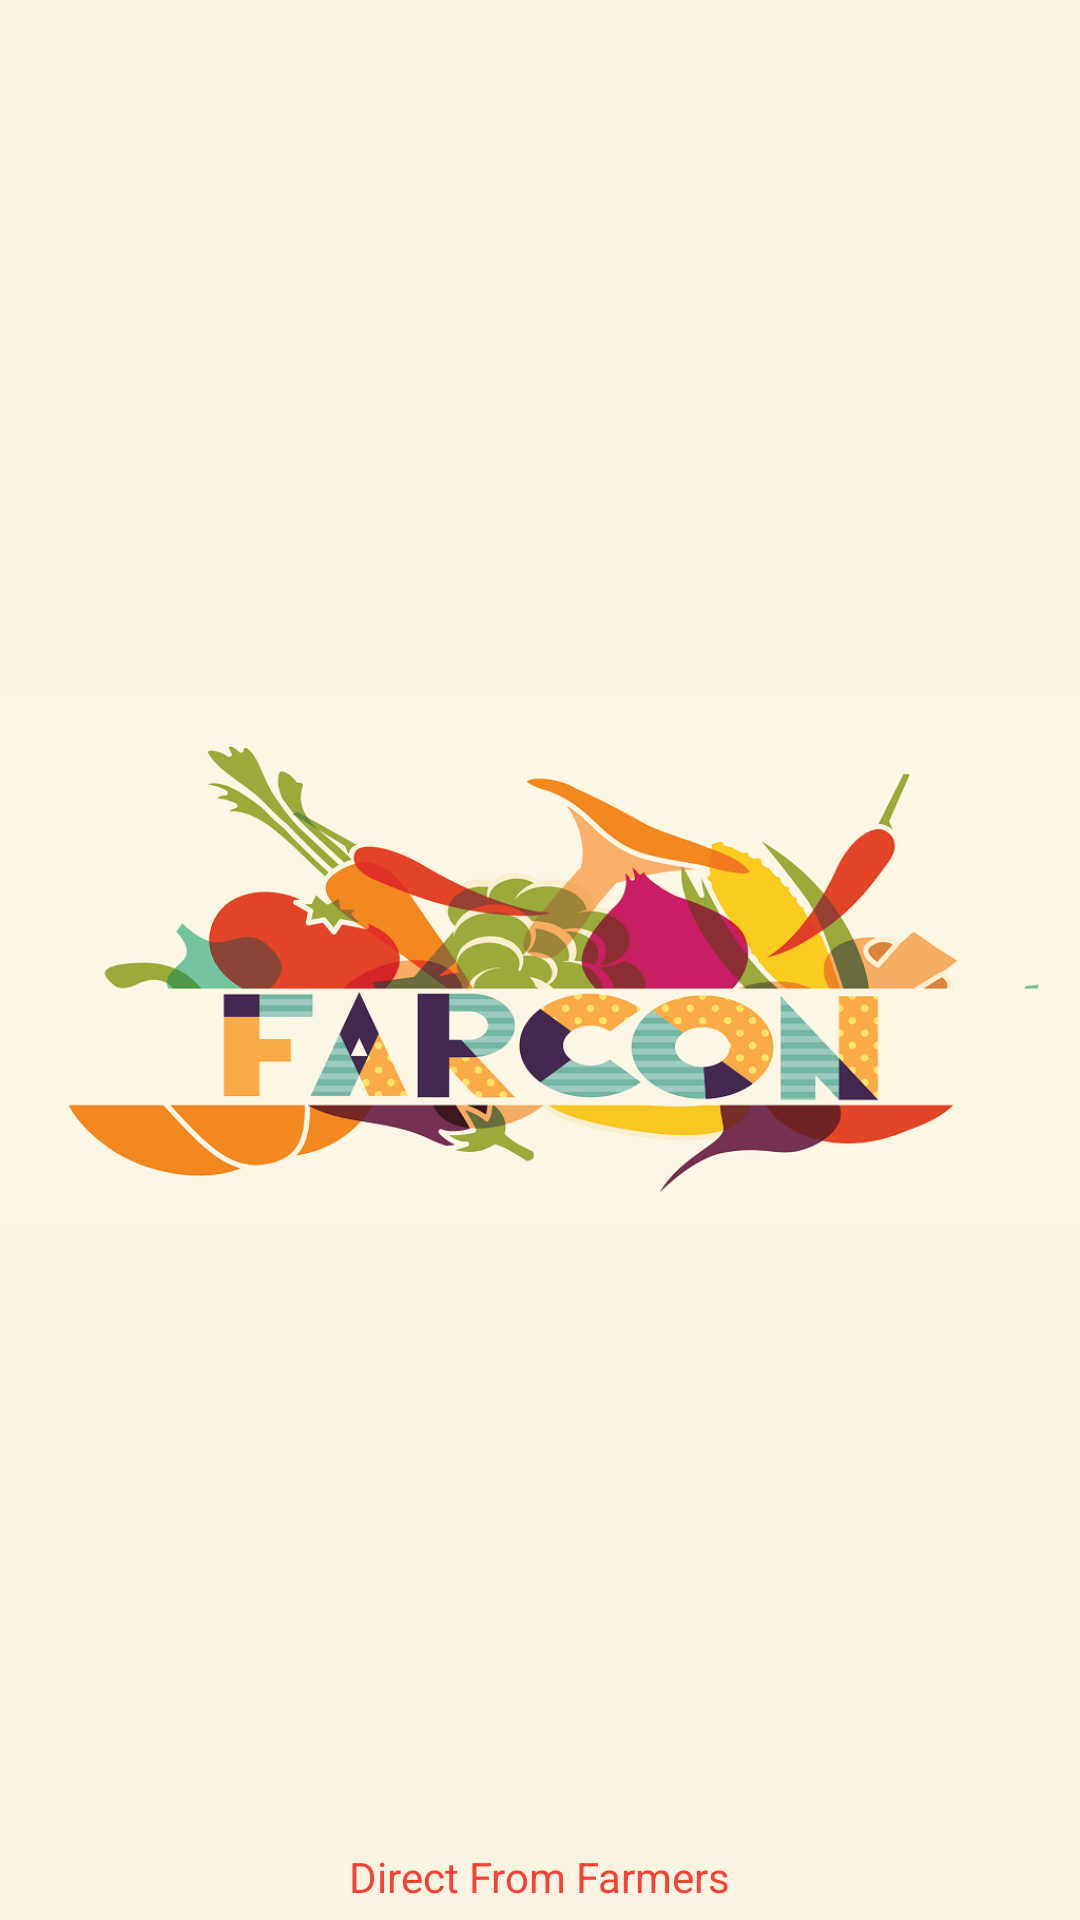

Write the Android layout XML for this screen, with the resource values it uses.
<!-- AndroidManifest.xml: application theme MyMaterialTheme -->
<!-- res/layout/nav_header_activity_home.xml -->
<?xml version="1.0" encoding="utf-8"?>
<RelativeLayout xmlns:android="http://schemas.android.com/apk/res/android"
    android:layout_width="match_parent"
    android:layout_height="180dp"
    android:background="#FBF4E2"
    android:gravity="bottom"
    android:theme="@style/ThemeOverlay.AppCompat.Dark">

    <ImageView
        android:id="@+id/imageView"
        android:layout_width="match_parent"
        android:layout_height="180dp"
        android:layout_centerInParent="true"
        android:src="@drawable/side_logo" />
    <TextView
        android:id="@+id/textView"
        android:layout_width="wrap_content"
        android:layout_height="wrap_content"
        android:textColor="@color/colorPrimary"
        android:text="@string/tagline"
        android:layout_alignParentBottom="true"
        android:layout_marginBottom="5dp"
        android:layout_centerHorizontal="true"
        android:layout_marginLeft="10dp" />

    <TextView
        android:layout_width="wrap_content"
        android:layout_height="wrap_content"
        android:text=""
        android:textStyle="bold"
        android:textColor="#44284e"
        android:textAppearance="@style/TextAppearance.AppCompat.Body1"
        android:layout_above="@id/textView"
        android:layout_marginLeft="10dp" />

    
</RelativeLayout>
<!-- resources referenced by this layout -->
<resources>
  <color name="colorPrimary">#F44336</color>
  <!-- drawable side_logo: png bitmap (drawable-nodpi, 156953 bytes) -->
  <string name="tagline">Direct From Farmers</string>
  <style name="MyMaterialTheme" parent="MyMaterialTheme.Base" />
  <style name="MyMaterialTheme.Base" parent="Theme.AppCompat.Light.NoActionBar">
          <item name="android:alertDialogStyle">@style/CustomAlertDialogStyle</item>
          <item name="windowActionBar">false</item>
          <item name="windowNoTitle">true</item>
          <item name="colorPrimary">@color/colorPrimary</item>
          <item name="colorPrimaryDark">@color/colorPrimaryDark</item>
          <item name="colorAccent">@color/colorAccent</item>
          <item name="android:actionBarPopupTheme" tools:targetApi="lollipop">
              @style/MyMaterialTheme.OverflowMenu
          </item>
      </style>
  <style name="CustomAlertDialogStyle">
          <item name="android:bottomBright">@color/transparent</item>
          <item name="android:bottomDark">@color/transparent</item>
          <item name="android:bottomMedium">@color/transparent</item>
          <item name="android:centerBright">@color/transparent</item>
          <item name="android:centerDark">@color/transparent</item>
          <item name="android:centerMedium">@color/transparent</item>
          <item name="android:fullBright">@color/transparent</item>
          <item name="android:fullDark">@color/transparent</item>
          <item name="android:topBright">@color/transparent</item>
          <item name="android:topDark">@color/transparent</item>
      </style>
  <color name="colorPrimaryDark">#D32F2F</color>
  <color name="colorAccent">#F44336</color>
  <style name="MyMaterialTheme.OverflowMenu" parent="Widget.AppCompat.PopupMenu.Overflow">
          
          <item name="overlapAnchor">false</item>
          <item name="android:dropDownVerticalOffset">?attr/actionBarSize</item>
      </style>
  <color name="transparent">#0000</color>
</resources>
